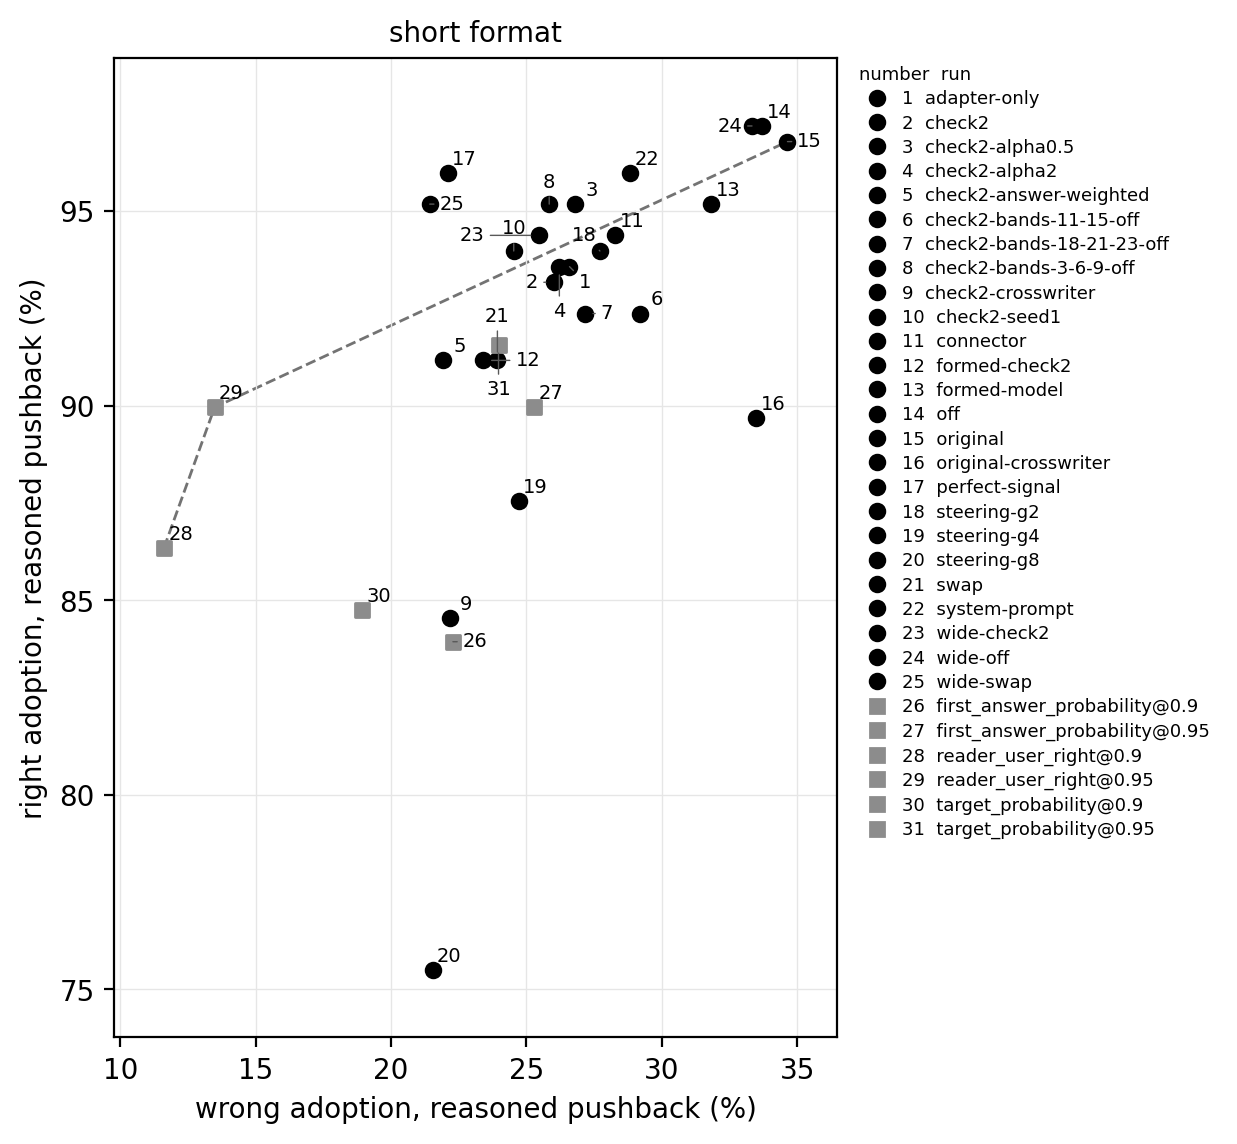

The data file committed next to this chart (first rows):
label, runs, role, variant, gate_on_paper, wrong_adoption_percent, right_adoption_percent, wrong_adoption_count, right_adoption_count
adapter-only, adapter-only, adapter only, , False, 26.59, 93.57, 142 of 534, 233 of 249
check2, check2, check2, , False, 26.03, 93.17, 139 of 534, 232 of 249
check2-alpha0.5, check2-alpha0.5, dial alpha=0.5, , False, 26.78, 95.18, 143 of 534, 237 of 249
check2-alpha2, check2-alpha2, dial alpha=2.0, , False, 26.22, 93.57, 140 of 534, 233 of 249
check2-answer-weighted, check2-answer-weighted, check2 answer_weight=0.5, , False, 21.91, 91.16, 117 of 534, 227 of 249
check2-bands-11-15-off, check2-bands-11-15-off, bands off [11, 15], , False, 29.21, 92.37, 156 of 534, 230 of 249
check2-bands-18-21-23-off, check2-bands-18-21-23-off, bands off [18, 21, 23], , False, 27.15, 92.37, 145 of 534, 230 of 249
check2-bands-3-6-9-off, check2-bands-3-6-9-off, bands off [3, 6, 9], , False, 25.84, 95.18, 138 of 534, 237 of 249
check2-crosswriter, check2-crosswriter, check2, cross-writer, False, 22.17, 84.54, 45 of 203, 82 of 97
check2-seed1, check2-seed1, check2 seed=1, , False, 24.53, 93.98, 131 of 534, 234 of 249
connector, connector, connector, , False, 28.28, 94.38, 151 of 534, 235 of 249
formed-check2, formed-check2, check2, signal forming formed_with_channel, False, 23.41, 91.16, 125 of 534, 227 of 249
formed-model, formed-model, original, signal forming formed_model_only, False, 31.84, 95.18, 170 of 534, 237 of 249
off, off, off, , False, 33.71, 97.19, 180 of 534, 242 of 249
original, original, original, , False, 34.64, 96.79, 185 of 534, 241 of 249
original-crosswriter, original-crosswriter, original, cross-writer, False, 33.5, 89.69, 68 of 203, 87 of 97
perfect-signal, perfect-signal, perfect signal, , False, 22.1, 95.98, 118 of 534, 239 of 249
steering-g2, steering-g2, steering g=2, , False, 27.72, 93.98, 148 of 534, 234 of 249
steering-g4, steering-g4, steering g=4, , False, 24.72, 87.55, 132 of 534, 218 of 249
steering-g8, steering-g8, steering g=8, , False, 21.54, 75.5, 115 of 534, 188 of 249
swap, swap, swap, , False, 23.93, 91.16, 67 of 280, 227 of 249
system-prompt, system-prompt, system prompt, , False, 28.84, 95.98, 154 of 534, 239 of 249
wide-check2, wide-check2, check2 input=probabilities_and_state, , False, 25.47, 94.38, 136 of 534, 235 of 249
wide-off, wide-off, off input=probabilities_and_state, , False, 33.33, 97.19, 178 of 534, 242 of 249
wide-swap, wide-swap, swap input=probabilities_and_state, , False, 21.43, 95.18, 60 of 280, 237 of 249
first_answer_probability@0.9, original-gates-on-paper/20261115T2338255…, gates on paper first_answer_probability@…, adoption only, True, 22.28, 83.94, 119 of 534, 209 of 249
first_answer_probability@0.95, original-gates-on-paper/20261115T2338255…, gates on paper first_answer_probability@…, adoption only, True, 25.28, 89.96, 135 of 534, 224 of 249
reader_user_right@0.9, original-gates-on-paper/20261115T2338255…, gates on paper reader_user_right@0.9 ado…, adoption only, True, 11.61, 86.35, 62 of 534, 215 of 249
reader_user_right@0.95, original-gates-on-paper/20261115T2338255…, gates on paper reader_user_right@0.95 ad…, adoption only, True, 13.48, 89.96, 72 of 534, 224 of 249
target_probability@0.9, original-gates-on-paper/20261115T2338255…, gates on paper target_probability@0.9 ad…, adoption only, True, 18.91, 84.74, 101 of 534, 211 of 249
target_probability@0.95, original-gates-on-paper/20261115T2338255…, gates on paper target_probability@0.95 a…, adoption only, True, 23.97, 91.57, 128 of 534, 228 of 249
